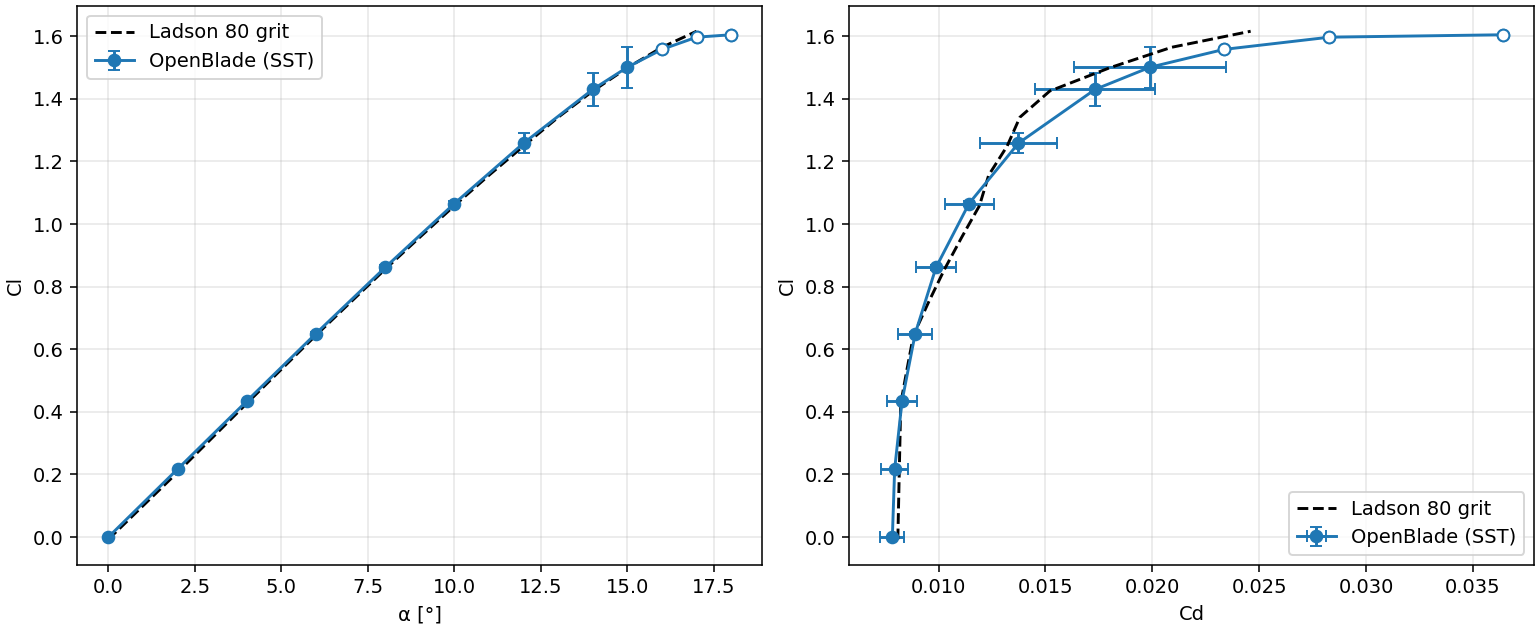

The table this chart was drawn from, first rows:
aoa, veredicto, oscila, transitorio, cl, banda_cl, cl_amp, cd, banda_cd, cd_amp, cm, yplus, maquina, trabajo, razon
0.0, CONVERGIDO, False, False, 1.1209237685907582e-07, 6.484900579375436e-06, 2.151914863763873e-05, 0.007835, 0.0005673, 3.1511656591581144e-06, -9.957958456119643e-08, 0.5232, alejandro@100.85.66.123, 20261031_104518_gci_a0_n2_3db0, Cd varía 0.08 % en las últimas 500 itera…
2.0, CONVERGIDO, False, False, 0.2173, 0.001688, 4.7935926023201514e-05, 0.007943, 0.0006197, 5.823930753870964e-06, 0.001634, 0.5434, alejandro@100.85.66.123, 20261031_162113_polar_a2_3001, Cd varía 0.15 % en las últimas 500 itera…
4.0, CONVERGIDO, False, False, 0.4345, 0.003369, 4.0143690651500696e-05, 0.008288, 0.0006931, 4.381735834045955e-06, 0.00309, 0.5746, alejandro@100.85.66.123, 20261031_162113_polar_a4_8117, Cd varía 0.11 % en las últimas 500 itera…
6.0, CONVERGIDO, False, False, 0.6504, 0.005051, 4.175366818248705e-05, 0.008905, 0.0007947, 8.410784046374194e-06, 0.004473, 0.6095, alejandro@100.85.66.123, 20261031_162113_polar_a6_fae3, Cd varía 0.19 % en las últimas 500 itera…
8.0, CONVERGIDO, False, False, 0.8615, 0.006732, 0.0001412, 0.009878, 0.0009369, 2.7478235987012968e-05, 0.006264, 0.6448, alejandro@100.85.66.123, 20261031_162113_polar_a8_6ae0, Cd varía 0.56 % en las últimas 500 itera…
10.0, CONVERGIDO, False, False, 1.066, 0.008414, 0.0001053, 0.01142, 0.001148, 2.5845194836030157e-05, 0.0085, 0.6866, alejandro@100.109.3.56, 20261031_104518_gci_a10_n2_ea0e, Cd varía 0.45 % en las últimas 500 itera…
12.0, CONVERGIDO, False, False, 1.258, 0.03102, 7.034239995340474e-05, 0.01374, 0.00181, 2.6945378688925277e-05, 0.0115, 0.7329, alejandro@100.109.3.56, 20261031_162113_polar_a12_6206, Cd varía 0.39 % en las últimas 500 itera…
14.0, CONVERGIDO, False, False, 1.43, 0.05363, 0.000189, 0.01732, 0.002824, 4.9069994780109524e-05, 0.01571, 0.7679, alejandro@100.109.3.56, 20261031_162113_polar_a14_ebdb, Cd varía 0.57 % en las últimas 500 itera…
15.0, CONVERGIDO, False, False, 1.501, 0.06493, 0.0002023, 0.01989, 0.003555, 5.689492371929554e-05, 0.01892, 0.7801, alejandro@100.109.3.56, 20261031_104518_gci_a15_n2_ba47, Cd varía 0.57 % en las últimas 500 itera…
16.0, NO CONVERGIDO, True, False, 1.558, , 0.000544, 0.02335, , 0.0001614, 0.02236, 0.7903, alejandro@100.85.66.123, 20261031_162113_polar_a16_b144, Cd varía 1.38 % en las últimas 500 itera…
17.0, NO CONVERGIDO, True, False, 1.597, , 0.0006406, 0.02828, , 0.0002044, 0.02535, 0.8028, alejandro@100.85.66.123, 20261031_162113_polar_a17_778e, Cd varía 1.45 % en las últimas 500 itera…
18.0, NO CONVERGIDO, True, False, 1.605, , 0.000534, 0.03641, , 0.0001926, 0.02635, 0.812, alejandro@100.85.66.123, 20261101_073838_polar_a18_vecino_e71c, Cd varía 1.06 % en las últimas 500 itera…
